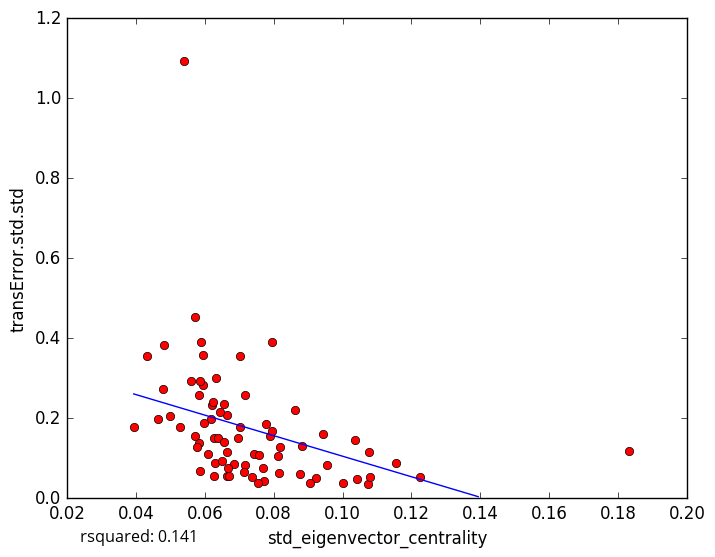

The table this chart was drawn from, first rows:
std_eigenvector_centrality, transError.std.std
0.06169, 0.1977
0.06288, 0.08883
0.07359, 0.05366
0.1224, 0.05318
0.1, 0.03889
0.06651, 0.2071
0.04999, 0.2048
0.0583, 0.2585
0.07726, 0.043
0.09236, 0.05006
0.09424, 0.1607
0.1073, 0.03644
0.1077, 0.1156
0.09064, 0.03706
0.1043, 0.04916
0.1154, 0.08908
0.06504, 0.09257
0.05832, 0.1381
0.05948, 0.2835
0.07882, 0.1558
0.04801, 0.2734
0.06332, 0.3018
0.0695, 0.1514
0.05393, 1.092
0.07952, 0.1677
0.0794, 0.3907
0.1036, 0.1458
0.06214, 0.2337
0.06647, 0.05476
0.05865, 0.06699
0.05888, 0.3913
0.07181, 0.2587
0.04332, 0.3556
0.0481, 0.3822
0.05712, 0.1551
0.05271, 0.1779
0.108, 0.05308
0.06704, 0.05496
0.06456, 0.2162
0.0956, 0.08192
0.05591, 0.2933
0.0577, 0.1277
0.08633, 0.2217
0.06842, 0.08534
0.05954, 0.3573
0.05704, 0.4532
0.07011, 0.1792
0.06551, 0.2366
0.07415, 0.1102
0.05988, 0.1888
0.08146, 0.06215
0.07166, 0.08345
0.08177, 0.1269
0.06094, 0.1098
0.07569, 0.1071
0.06257, 0.1514
0.07782, 0.186
0.07151, 0.06445
0.07549, 0.03787
0.07684, 0.07585
... 14 more rows
